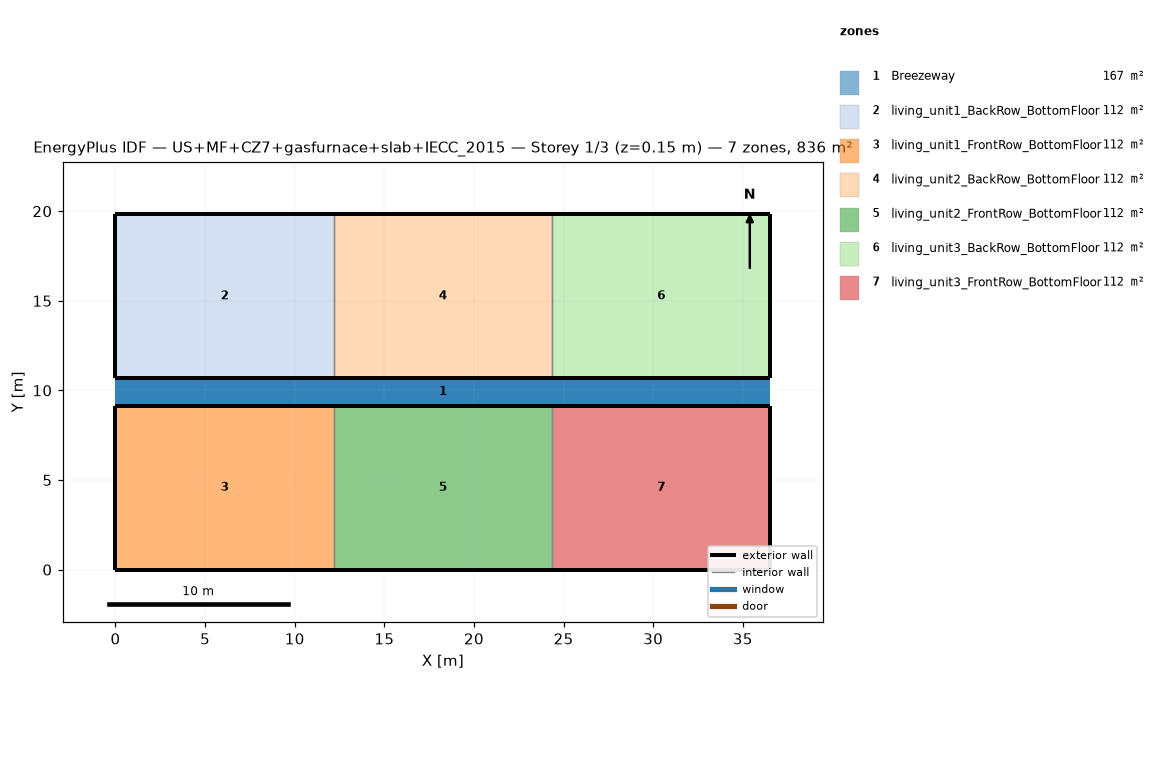
=== STOREY PLAN SPEC (per zone: floor XY polygon, exterior-wall plan segments, windows/doors) ===
zone 1: Breezeway  (167.0 m²)
  floor: (36.54, 9.16) (0.00, 9.16) (0.00, 10.68) (36.54, 10.68)
  floor: (36.54, 9.16) (0.00, 9.16) (0.00, 10.68) (36.54, 10.68)
  floor: (36.54, 9.16) (0.00, 9.16) (0.00, 10.68) (36.54, 10.68)
zone 2: living_unit1_BackRow_BottomFloor  (111.5 m²)
  floor: (12.18, 10.68) (0.00, 10.68) (0.00, 19.84) (12.18, 19.84)
  exterior wall: (0.00, 10.68) – (12.18, 10.68)  [12.2 m]
  exterior wall: (12.18, 19.84) – (0.00, 19.84)  [12.2 m]
  exterior wall: (0.00, 19.84) – (0.00, 10.68)  [9.2 m]
  interior walls: 1
zone 3: living_unit1_FrontRow_BottomFloor  (111.5 m²)
  floor: (12.18, 0.00) (0.00, 0.00) (0.00, 9.16) (12.18, 9.16)
  exterior wall: (0.00, 0.00) – (12.18, 0.00)  [12.2 m]
  exterior wall: (12.18, 9.16) – (0.00, 9.16)  [12.2 m]
  exterior wall: (0.00, 9.16) – (0.00, 0.00)  [9.2 m]
  interior walls: 1
zone 4: living_unit2_BackRow_BottomFloor  (111.5 m²)
  floor: (24.36, 10.68) (12.18, 10.68) (12.18, 19.84) (24.36, 19.84)
  exterior wall: (12.18, 10.68) – (24.36, 10.68)  [12.2 m]
  exterior wall: (24.36, 19.84) – (12.18, 19.84)  [12.2 m]
  interior walls: 2
zone 5: living_unit2_FrontRow_BottomFloor  (111.5 m²)
  floor: (24.36, 0.00) (12.18, 0.00) (12.18, 9.16) (24.36, 9.16)
  exterior wall: (12.18, 0.00) – (24.36, 0.00)  [12.2 m]
  exterior wall: (24.36, 9.16) – (12.18, 9.16)  [12.2 m]
  interior walls: 2
zone 6: living_unit3_BackRow_BottomFloor  (111.5 m²)
  floor: (36.54, 10.68) (24.36, 10.68) (24.36, 19.84) (36.54, 19.84)
  exterior wall: (24.36, 10.68) – (36.54, 10.68)  [12.2 m]
  exterior wall: (36.54, 10.68) – (36.54, 19.84)  [9.2 m]
  exterior wall: (36.54, 19.84) – (24.36, 19.84)  [12.2 m]
  interior walls: 1
zone 7: living_unit3_FrontRow_BottomFloor  (111.5 m²)
  floor: (36.54, 0.00) (24.36, 0.00) (24.36, 9.16) (36.54, 9.16)
  exterior wall: (24.36, 0.00) – (36.54, 0.00)  [12.2 m]
  exterior wall: (36.54, 0.00) – (36.54, 9.16)  [9.2 m]
  exterior wall: (36.54, 9.16) – (24.36, 9.16)  [12.2 m]
  interior walls: 1

=== DERIVED (storey summary) ===
Building: US+MF+CZ7+gasfurnace+slab+IECC_2015
Storey: 1 of 3  (floor level z = 0.15 m)
Storey gross floor area: 836.2 m²
Zones on this storey: 7
  - Breezeway: floor 167.0 m²
  - living_unit1_BackRow_BottomFloor: floor 111.5 m²; exterior wall 33.5 m (86.9 m²); WWR 0.0%
  - living_unit1_FrontRow_BottomFloor: floor 111.5 m²; exterior wall 33.5 m (86.9 m²); WWR 0.0%
  - living_unit2_BackRow_BottomFloor: floor 111.5 m²; exterior wall 24.4 m (63.1 m²); WWR 0.0%
  - living_unit2_FrontRow_BottomFloor: floor 111.5 m²; exterior wall 24.4 m (63.1 m²); WWR 0.0%
  - living_unit3_BackRow_BottomFloor: floor 111.5 m²; exterior wall 33.5 m (86.9 m²); WWR 0.0%
  - living_unit3_FrontRow_BottomFloor: floor 111.5 m²; exterior wall 33.5 m (86.9 m²); WWR 0.0%
Zone adjacency (shared interzone walls):
  - living_unit1_BackRow_BottomFloor ↔ living_unit2_BackRow_BottomFloor
  - living_unit1_FrontRow_BottomFloor ↔ living_unit2_FrontRow_BottomFloor
  - living_unit2_BackRow_BottomFloor ↔ living_unit3_BackRow_BottomFloor
  - living_unit2_FrontRow_BottomFloor ↔ living_unit3_FrontRow_BottomFloor